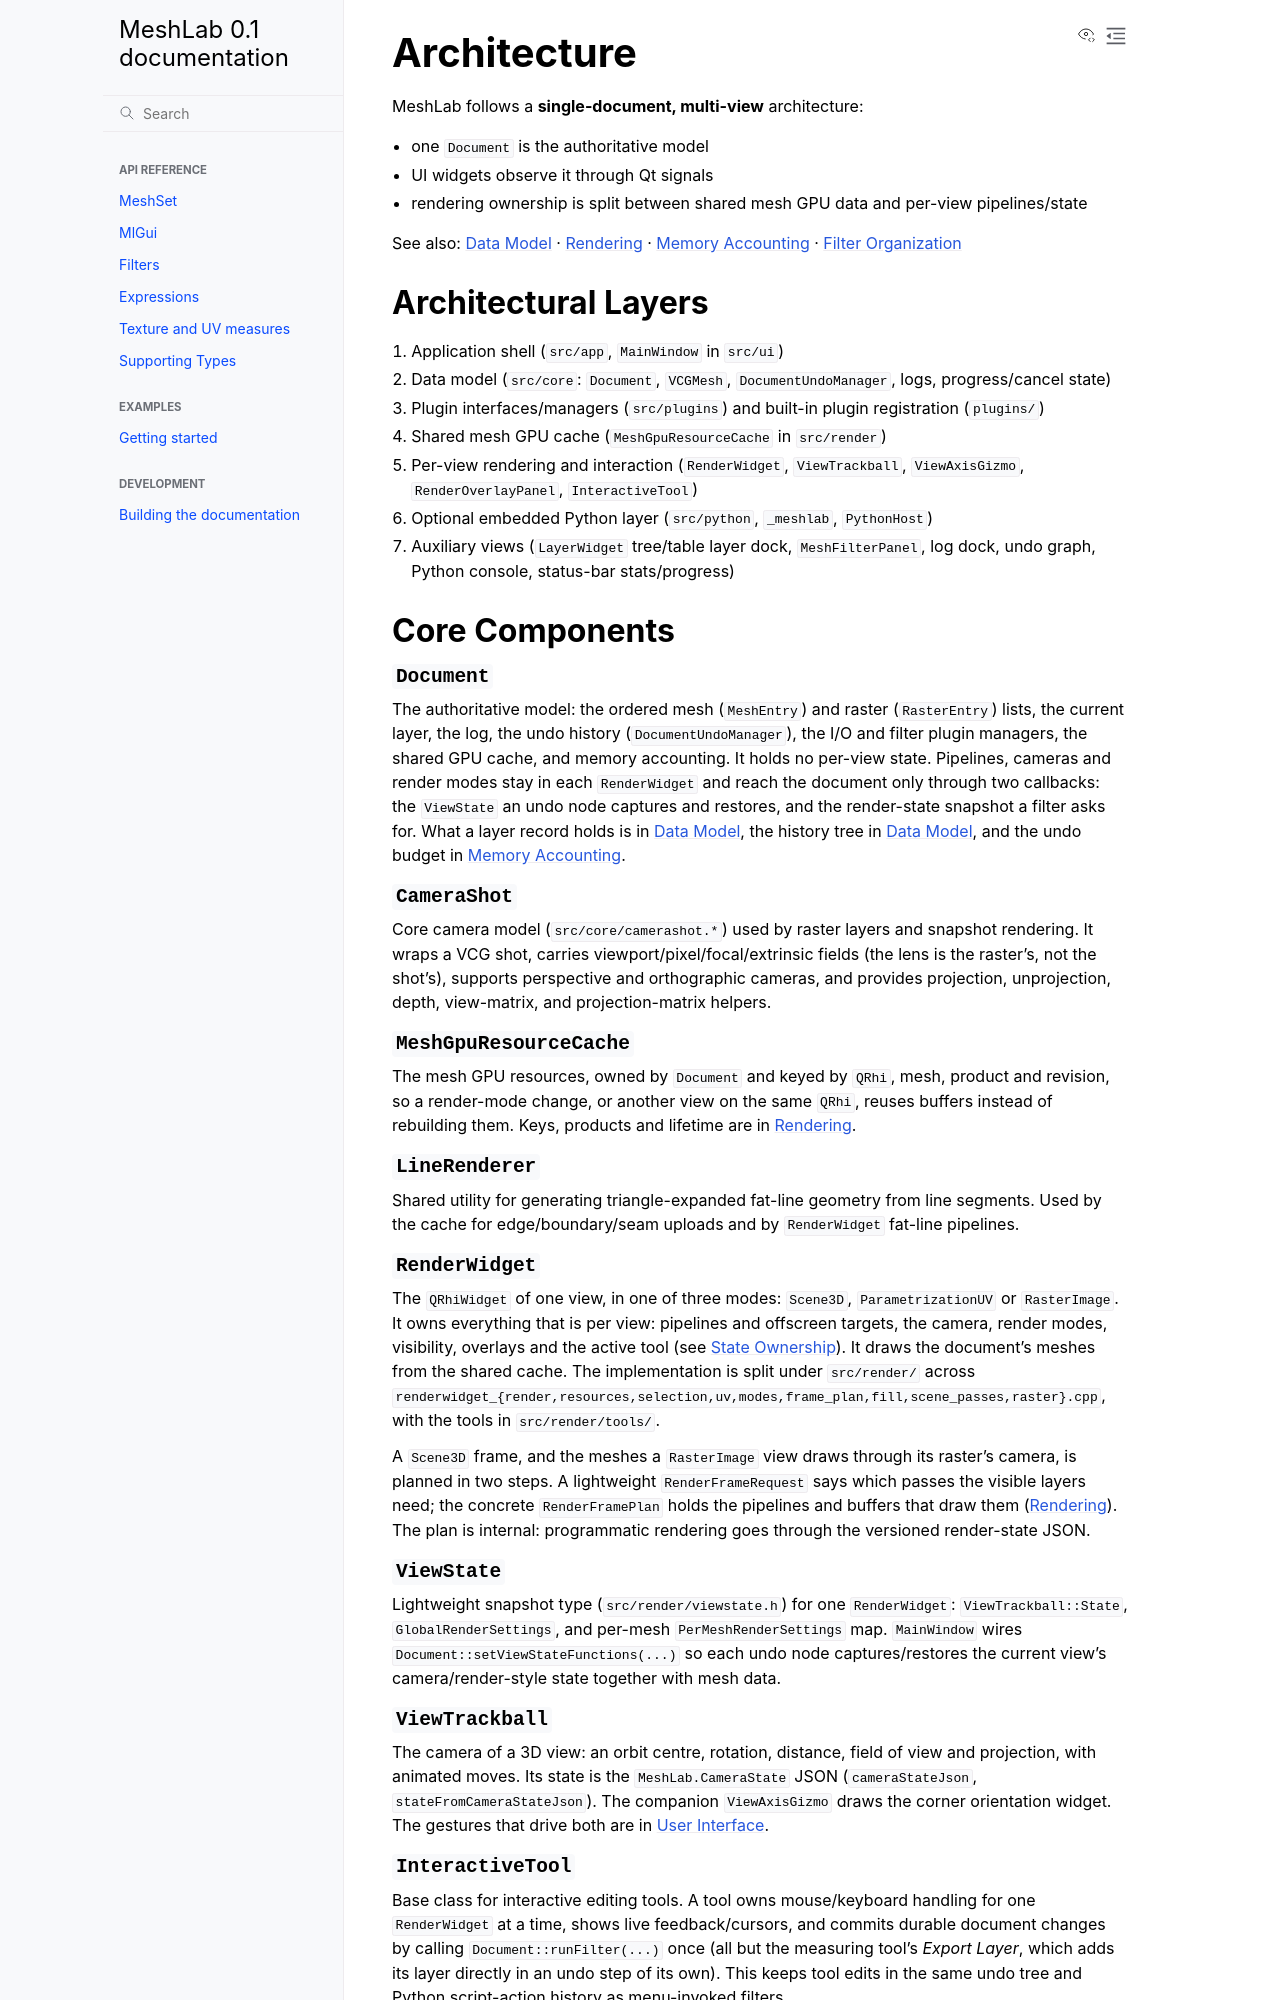

repository: cnr-isti-vclab/meshlab2 · page: nightly/design/architecture.html · generator: sphinx

# Architecture

MeshLab follows a **single-document, multi-view** architecture:

- one `Document` is the authoritative model
- UI widgets observe it through Qt signals
- rendering ownership is split between shared mesh GPU data and per-view pipelines/state

See also: [Data Model](data_model.md) · [Rendering](rendering.md) · [Memory Accounting](memory_accounting.md) · [Filter Organization](filter_organization.md)

## Architectural Layers

1. Application shell (`src/app`, `MainWindow` in `src/ui`)
2. Data model (`src/core`: `Document`, `VCGMesh`, `DocumentUndoManager`, logs, progress/cancel state)
3. Plugin interfaces/managers (`src/plugins`) and built-in plugin registration (`plugins/`)
4. Shared mesh GPU cache (`MeshGpuResourceCache` in `src/render`)
5. Per-view rendering and interaction (`RenderWidget`, `ViewTrackball`, `ViewAxisGizmo`, `RenderOverlayPanel`, `InteractiveTool`)
6. Optional embedded Python layer (`src/python`, `_meshlab`, `PythonHost`)
7. Auxiliary views (`LayerWidget` tree/table layer dock, `MeshFilterPanel`, log dock, undo graph, Python console, status-bar stats/progress)

## Core Components

### `Document`

The authoritative model: the ordered mesh (`MeshEntry`) and raster (`RasterEntry`) lists, the current layer, the log, the undo history (`DocumentUndoManager`), the I/O and filter plugin managers, the shared GPU cache, and memory accounting. It holds no per-view state. Pipelines, cameras and render modes stay in each `RenderWidget` and reach the document only through two callbacks: the `ViewState` an undo node captures and restores, and the render-state snapshot a filter asks for. What a layer record holds is in [Data Model](data_model.md#document-ownership), the history tree in [Data Model](data_model.md#undoredo-model), and the undo budget in [Memory Accounting](memory_accounting.md).

### `CameraShot`

Core camera model (`src/core/camerashot.*`) used by raster layers and snapshot rendering. It wraps a VCG shot, carries viewport/pixel/focal/extrinsic fields (the lens is the raster's, not the shot's), supports perspective and orthographic cameras, and provides projection, unprojection, depth, view-matrix, and projection-matrix helpers.

### `MeshGpuResourceCache`

The mesh GPU resources, owned by `Document` and keyed by `QRhi`, mesh, product and revision, so a render-mode change, or another view on the same `QRhi`, reuses buffers instead of rebuilding them. Keys, products and lifetime are in [Rendering](rendering.md#shared-gpu-cache-meshgpuresourcecache).

### `LineRenderer`

Shared utility for generating triangle-expanded fat-line geometry from line segments. Used by the cache for edge/boundary/seam uploads and by `RenderWidget` fat-line pipelines.

### `RenderWidget`

The `QRhiWidget` of one view, in one of three modes: `Scene3D`, `ParametrizationUV` or `RasterImage`. It owns everything that is per view: pipelines and offscreen targets, the camera, render modes, visibility, overlays and the active tool (see [State Ownership](#state-ownership)). It draws the document's meshes from the shared cache. The implementation is split under `src/render/` across `renderwidget_{render,resources,selection,uv,modes,frame_plan,fill,scene_passes,raster}.cpp`, with the tools in `src/render/tools/`.

A `Scene3D` frame, and the meshes a `RasterImage` view draws through its raster's camera, is planned in two steps. A lightweight `RenderFrameRequest` says which passes the visible layers need; the concrete `RenderFramePlan` holds the pipelines and buffers that draw them ([Rendering](rendering.md#scene3d-request-and-plan-pipeline)). The plan is internal: programmatic rendering goes through the versioned render-state JSON.

### `ViewState`

Lightweight snapshot type (`src/render/viewstate.h`) for one `RenderWidget`: `ViewTrackball::State`, `GlobalRenderSettings`, and per-mesh `PerMeshRenderSettings` map. `MainWindow` wires `Document::setViewStateFunctions(...)` so each undo node captures/restores the current view's camera/render-style state together with mesh data.

### `ViewTrackball`

The camera of a 3D view: an orbit centre, rotation, distance, field of view and projection, with animated moves. Its state is the `MeshLab.CameraState` JSON (`cameraStateJson`, `stateFromCameraStateJson`). The companion `ViewAxisGizmo` draws the corner orientation widget. The gestures that drive both are in [User Interface](user_interface.md#scene3d-camera-and-interaction).
